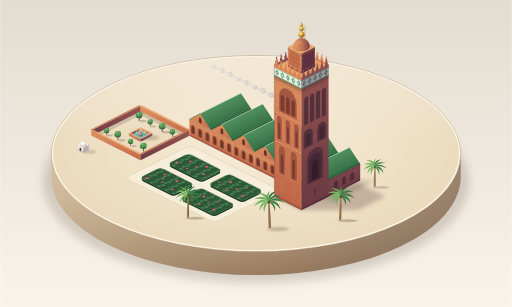
t = 0.00 s
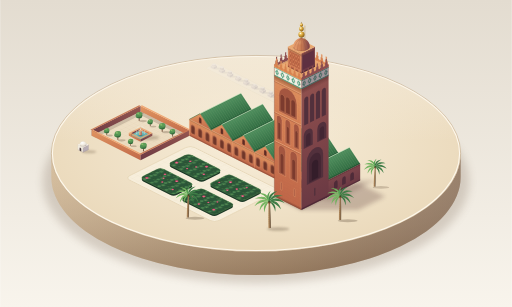
t = 1.25 s
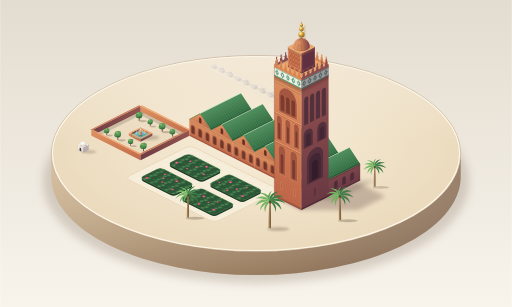
t = 2.19 s
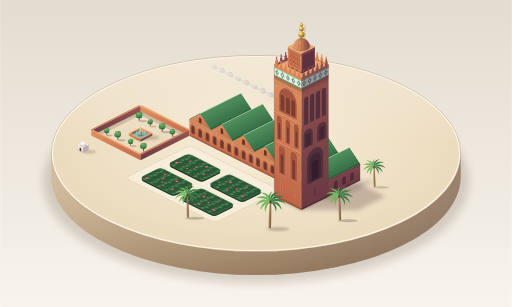
t = 3.50 s
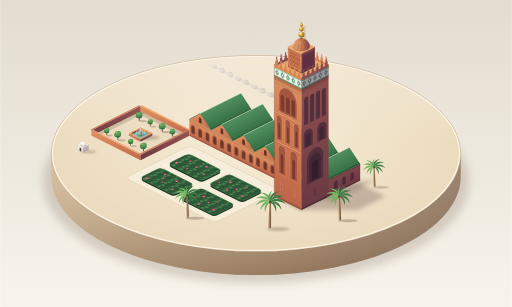
t = 4.38 s
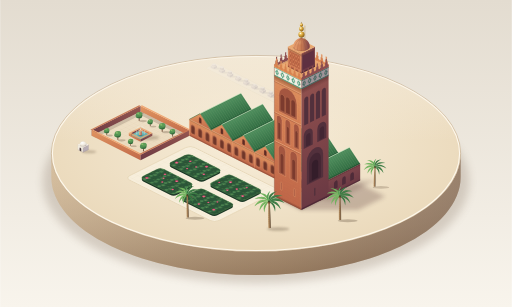
t = 6.13 s

The animated SVG that drew these frames (rendered in a browser with its animation timeline set to each time). Animation: 9 SMIL elements (animate=2,animateTransform=7); one cycle of 7.00 s, repeats indefinitely.

<svg xmlns="http://www.w3.org/2000/svg" xmlns:xlink="http://www.w3.org/1999/xlink" viewBox="0 0 1200 720" width="1200" height="720">
<defs>
  <linearGradient id="bg" x1="0" y1="0" x2="0" y2="1"><stop offset="0" stop-color="#e3dcd0"/><stop offset="1" stop-color="#f8f4ec"/></linearGradient>
  <radialGradient id="groundG" cx="0.5" cy="0.45" r="0.7"><stop offset="0" stop-color="#f7edd9"/><stop offset="1" stop-color="#e7d4b3"/></radialGradient>
  <linearGradient id="sideG" x1="0" y1="0" x2="1" y2="0"><stop offset="0" stop-color="#d2b894"/><stop offset=".55" stop-color="#b79a78"/><stop offset="1" stop-color="#8f745c"/></linearGradient>
  <linearGradient id="sideShade" x1="0" y1="0" x2="0" y2="1"><stop offset="0" stop-color="#ffffff" stop-opacity=".1"/><stop offset="1" stop-color="#4a3226" stop-opacity=".3"/></linearGradient>
  <linearGradient id="litLoc" x1="0" y1="0" x2="0" y2="1"><stop offset="0" stop-color="#bf6648"/><stop offset=".55" stop-color="#d27c53"/><stop offset="1" stop-color="#e09460"/></linearGradient>
  <linearGradient id="shLoc" x1="0" y1="0" x2="0" y2="1"><stop offset="0" stop-color="#6a3943"/><stop offset=".5" stop-color="#7f4549"/><stop offset="1" stop-color="#92524f"/></linearGradient>
  <linearGradient id="shLow" x1="0" y1="0" x2="0" y2="1"><stop offset="0" stop-color="#6a3943"/><stop offset="1" stop-color="#7d454b"/></linearGradient>
  <linearGradient id="litScr" x1="0" y1="0" x2="0" y2="1"><stop offset="0" stop-color="#e09460"/><stop offset="1" stop-color="#c16949"/></linearGradient>
  <linearGradient id="shScr" x1="0" y1="0" x2="0" y2="1"><stop offset="0" stop-color="#96564f"/><stop offset="1" stop-color="#6c3a44"/></linearGradient>
  <linearGradient id="topG" x1="0" y1="0" x2="1" y2="1"><stop offset="0" stop-color="#f0b27c"/><stop offset="1" stop-color="#df9962"/></linearGradient>
  <linearGradient id="roofMid" x1="0" y1="0" x2="0" y2="1"><stop offset="0" stop-color="#2f6a40"/><stop offset="1" stop-color="#4f8f5e"/></linearGradient>
  <linearGradient id="roofLit" x1="0" y1="0" x2="0" y2="1"><stop offset="0" stop-color="#92cd91"/><stop offset="1" stop-color="#5b9a64"/></linearGradient>
  <linearGradient id="domeG" x1="0" y1="0" x2="1" y2="0"><stop offset="0" stop-color="#eca472"/><stop offset=".5" stop-color="#c97b52"/><stop offset="1" stop-color="#7d4249"/></linearGradient>
  <radialGradient id="gold" cx=".34" cy=".3" r=".78"><stop offset="0" stop-color="#fff1bc"/><stop offset=".2" stop-color="#f3cd6c"/><stop offset=".55" stop-color="#c9962e"/><stop offset="1" stop-color="#7a5418"/></radialGradient>
  <linearGradient id="trunkG" x1="0" y1="0" x2="1" y2="0"><stop offset="0" stop-color="#c19a6a"/><stop offset=".5" stop-color="#9a7650"/><stop offset="1" stop-color="#62503d"/></linearGradient>
  <linearGradient id="drumG" x1="0" y1="0" x2="1" y2="0"><stop offset="0" stop-color="#dcbda7"/><stop offset="1" stop-color="#a68a84"/></linearGradient>
  <linearGradient id="stoneG" x1="0" y1="0" x2="1" y2="0"><stop offset="0" stop-color="#eab282"/><stop offset="1" stop-color="#a8665a"/></linearGradient>
  <linearGradient id="waterG" x1="0" y1="0" x2="1" y2="1"><stop offset="0" stop-color="#90d6c9"/><stop offset="1" stop-color="#3f8e97"/></linearGradient>
  <linearGradient id="hazeG" x1="0" y1="0" x2="0" y2="1"><stop offset="0" stop-color="#f6eee0" stop-opacity=".68"/><stop offset="1" stop-color="#f6eee0" stop-opacity="0"/></linearGradient>
  <linearGradient id="aoTop" x1="0" y1="0" x2="0" y2="1"><stop offset="0" stop-color="#2a1010" stop-opacity="0"/><stop offset="1" stop-color="#2a1010" stop-opacity=".32"/></linearGradient>
  <linearGradient id="aoBot" x1="0" y1="0" x2="0" y2="1"><stop offset="0" stop-color="#3b1a16" stop-opacity=".4"/><stop offset="1" stop-color="#3b1a16" stop-opacity="0"/></linearGradient>
  <radialGradient id="canopyG" cx=".35" cy=".3" r=".8"><stop offset="0" stop-color="#7cb865"/><stop offset="1" stop-color="#2f6a3c"/></radialGradient>
  <radialGradient id="domeW" cx=".35" cy=".3" r=".85"><stop offset="0" stop-color="#ffffff"/><stop offset=".6" stop-color="#eee7da"/><stop offset="1" stop-color="#b9aeb4"/></radialGradient>

  <filter id="blur10" x="-20%" y="-30%" width="140%" height="160%"><feGaussianBlur stdDeviation="10"/></filter>
  <filter id="blur5" x="-30%" y="-60%" width="160%" height="220%"><feGaussianBlur stdDeviation="5"/></filter>
  <filter id="blur2" x="-40%" y="-90%" width="180%" height="280%"><feGaussianBlur stdDeviation="2"/></filter>
  <filter id="hazeF" x="-10%" y="-20%" width="120%" height="140%">
    <feGaussianBlur stdDeviation="0.9"/>
    <feColorMatrix type="saturate" values="0.5"/>
    <feComponentTransfer><feFuncR type="linear" slope="0.78" intercept="0.2"/><feFuncG type="linear" slope="0.78" intercept="0.2"/><feFuncB type="linear" slope="0.78" intercept="0.2"/></feComponentTransfer>
  </filter>

  <clipPath id="topClip"><ellipse cx="600" cy="645" rx="477.5" ry="227.5"/></clipPath>
  <clipPath id="waterClip"><polygon points="0,8.53 -22.26,-2.6 0,-13.73 22.26,-2.6"/></clipPath>

  <pattern id="courses" width="12" height="10" patternUnits="userSpaceOnUse"><path d="M0,.3H12M0,5.3H12M.3,0V5M6.3,5V10" fill="none" stroke="#97503a" stroke-width=".35" opacity=".65"/></pattern>
  <pattern id="tileBand" width="12" height="16" patternUnits="userSpaceOnUse"><rect width="12" height="16" fill="#f4efe3"/><path d="M0,.8H12M0,15.2H12" stroke="#2f8f6a" stroke-width="1.6"/><path d="M6,2.6L10,8L6,13.4L2,8Z" fill="#2f8f6a"/><path d="M6,5.2L7.8,8L6,10.8L4.2,8Z" fill="#f4efe3"/></pattern>
  <pattern id="loz" width="6" height="8" patternUnits="userSpaceOnUse"><path d="M3,0L6,4L3,8L0,4Z" fill="none" stroke="#8a432f" stroke-width=".6"/><path d="M3,2.6L4.4,4L3,5.4L1.6,4Z" fill="#e39a68" opacity=".7"/></pattern>
  <pattern id="hallArch" width="16" height="20" patternUnits="userSpaceOnUse"><path d="M3,2V13A5,5 0 0 0 13,13V2Z" fill="#8f4a38" stroke="#e6a574" stroke-width=".5"/><path d="M5,2V12.5A3,3 0 0 0 11,12.5V2Z" fill="#6f3629"/></pattern>
  <pattern id="tiles" width="4.5" height="1" patternUnits="userSpaceOnUse"><path d="M.5,0V1" stroke="#285c36" stroke-width=".55" opacity=".6"/><path d="M1.3,0V1" stroke="#b6e0ae" stroke-width=".4" opacity=".55"/></pattern>
  <pattern id="flag" width="12" height="12" patternUnits="userSpaceOnUse"><path d="M0,0H12M0,0V12" fill="none" stroke="#dccaa6" stroke-width=".5" opacity=".6"/></pattern>
  <pattern id="flag2" width="9" height="9" patternUnits="userSpaceOnUse"><path d="M0,0H9M0,0V9" fill="none" stroke="#cdb894" stroke-width=".5" opacity=".6"/></pattern>
  <pattern id="foliage" width="16" height="14" patternUnits="userSpaceOnUse">
    <circle cx="4" cy="4" r="3.6" fill="#3f7447"/><circle cx="12" cy="8" r="3.2" fill="#2a5233"/><circle cx="6" cy="11" r="2.8" fill="#4a8350"/><circle cx="3.2" cy="3" r="1.2" fill="#7fb066" opacity=".6"/><circle cx="11" cy="6.8" r="1" fill="#7fb066" opacity=".5"/>
  </pattern>

  <path id="aA" d="M0,0V44A8,8 0 0 0 16,44V0Z"/>
  <path id="aAi" d="M0,0V32A4,4 0 0 0 8,32V0Z"/>
  <path id="aB" d="M0,0V38A6,6 0 0 0 12,38V0Z"/>
  <path id="aBi" d="M0,0V27A3,3 0 0 0 6,27V0Z"/>
  <path id="aC" d="M0,0V28A20,20 0 0 0 40,28V0Z"/>
  <path id="aS" d="M0,0V25A5,5 0 0 0 10,25V0Z"/>
  <path id="aSl" d="M0,0V12.5A1.5,1.5 0 0 0 3,12.5V0Z"/>
  <path id="aD" d="M0,0V42A18,18 0 0 0 36,42V0Z"/>
  <path id="aD1" d="M0,0V35A13,13 0 0 0 26,35V0Z"/>
  <path id="aD2" d="M0,0V27A7,7 0 0 0 14,27V0Z"/>
  <path id="aE" d="M0,0V22A10,10 0 0 0 20,22V0Z"/>
  <path id="aE1" d="M0,0V17A5,5 0 0 0 10,17V0Z"/>
  <path id="aF" d="M0,0V45.5A4.5,4.5 0 0 0 9,45.5V0Z"/>
  <path id="aWin" d="M0,0V10A4,4 0 0 0 8,10V0Z"/>
  <path id="mer" d="M0,0H8V5H6.6V10H5.2V16H2.8V10H1.4V5H0Z"/>
  <g id="merRow">
    <rect width="60" height="4"/>
    <use xlink:href="#mer" x="1"/><use xlink:href="#mer" x="11"/><use xlink:href="#mer" x="21"/><use xlink:href="#mer" x="31"/><use xlink:href="#mer" x="41"/><use xlink:href="#mer" x="51"/>
  </g>

  <g id="bay">
    <g transform="matrix(1.06 -0.53 -25.4 13.3 723.6 678.6)">
      <rect width="90" height="1" fill="url(#roofLit)"/>
      <rect width="90" height="1" fill="url(#tiles)"/>
      <rect y=".88" width="90" height=".12" fill="#1f4a2c" opacity=".3"/>
    </g>
    <g transform="matrix(1.06 -0.53 -25.4 -38.7 749 717.3)">
      <rect width="90" height="1" fill="url(#roofMid)"/>
      <rect width="90" height="1" fill="url(#tiles)" opacity=".8"/>
      <rect width="90" height=".07" fill="#1c442a" opacity=".5"/>
    </g>
    <path d="M749,717.3L723.6,678.6L698.1,691.9Z" fill="url(#litScr)"/>
    <g transform="matrix(-1.06 -0.53 0 -1.3 749 756.3)"><path d="M21,33V40A3,3 0 0 0 27,40V33Z" fill="#8a4533"/><path d="M22,33V39.5A2,2 0 0 0 26,39.5V33Z" fill="#5d2c24"/></g>
    <path d="M749,717.3L723.6,678.6L698.1,691.9" fill="none" stroke="#2e6a3e" stroke-width="1.1"/>
    <path d="M723.6,678.6L819,630.9" stroke="#d3f0c8" stroke-width="1.5" stroke-linecap="round" fill="none"/>
    <path d="M723.6,680L819,632.3" stroke="#1f4a2c" stroke-width=".8" opacity=".35" fill="none"/>
  </g>

  <g id="pierA">
    <ellipse cx="8" cy="2" rx="9" ry="2.2" fill="#8d7a68" opacity=".3"/>
    <path d="M0,3.71L-7.42,0V-5.2L0,-1.49Z" fill="#d6b6a0"/>
    <path d="M0,3.71L7.42,0V-5.2L0,-1.49Z" fill="#b3948b"/>
    <path d="M0,-1.49L-7.42,-5.2L0,-8.91L7.42,-5.2Z" fill="#e8cfba"/>
    <path d="M-4.5,-10.4V-5.2A4.5,2.25 0 0 0 4.5,-5.2V-10.4Z" fill="url(#drumG)"/>
    <ellipse cx="0" cy="-10.4" rx="4.5" ry="2.25" fill="#ecd6c3"/>
  </g>
  <g id="pierB">
    <ellipse cx="8" cy="2" rx="9" ry="2.2" fill="#8d7a68" opacity=".3"/>
    <path d="M0,3.71L-7.42,0V-5.2L0,-1.49Z" fill="#d6b6a0"/>
    <path d="M0,3.71L7.42,0V-5.2L0,-1.49Z" fill="#b3948b"/>
    <path d="M0,-1.49L-7.42,-5.2L0,-8.91L7.42,-5.2Z" fill="#e8cfba"/>
    <path d="M-4.5,-7.4V-5.2A4.5,2.25 0 0 0 4.5,-5.2V-7.4Z" fill="url(#drumG)"/>
    <ellipse cx="0" cy="-7.4" rx="4.5" ry="2.25" fill="#ecd6c3"/>
  </g>

  <path id="frond" d="M0,0C8,-9 22,-10 34,5C23,-2 10,-3 0,0Z"/>
  <path id="ribf" d="M0,0C9,-6 22,-7 33,4" fill="none"/>
  <g id="palm">
    <path d="M-2.8,0C-3.2,-20 -2.4,-42 -1.4,-62L1.6,-62C2.4,-42 3.4,-20 3,0Z" fill="url(#trunkG)"/>
    <path d="M-3,-5H-.2M-3,-10H-.2M-2.9,-15H-.2M-2.9,-20H-.2M-2.8,-25H-.2M-2.7,-30H-.2M-2.6,-35H-.2M-2.4,-40H-.2M-2.3,-45H-.2M-2.1,-50H-.2M-1.9,-55H-.2M-1.7,-60H-.2" fill="none" stroke="#6a5038" stroke-width=".6" opacity=".6"/>
    <g transform="translate(0,-62)">
      <g fill="#3a7843">
        <use xlink:href="#frond" transform="rotate(-60) scale(.9)"/><use xlink:href="#frond" transform="rotate(-30)"/><use xlink:href="#frond" transform="rotate(-2) scale(1.05)"/><use xlink:href="#frond" transform="rotate(26) scale(.95)"/><use xlink:href="#frond" transform="rotate(52) scale(.8)"/>
      </g>
      <g fill="none" stroke="#5f9f5c" stroke-width=".5">
        <use xlink:href="#ribf" transform="rotate(-30)"/><use xlink:href="#ribf" transform="rotate(-2) scale(1.05)"/><use xlink:href="#ribf" transform="rotate(26) scale(.95)"/>
      </g>
      <g fill="#6fb05c">
        <use xlink:href="#frond" transform="scale(-1,1) rotate(-48) scale(.95)"/><use xlink:href="#frond" transform="scale(-1,1) rotate(-20)"/><use xlink:href="#frond" transform="scale(-1,1) rotate(8) scale(1.05)"/><use xlink:href="#frond" transform="scale(-1,1) rotate(34) scale(.9)"/><use xlink:href="#frond" transform="scale(-1,1) rotate(58) scale(.8)"/>
      </g>
      <g fill="none" stroke="#a4d68a" stroke-width=".5">
        <use xlink:href="#ribf" transform="scale(-1,1) rotate(-20)"/><use xlink:href="#ribf" transform="scale(-1,1) rotate(8) scale(1.05)"/><use xlink:href="#ribf" transform="scale(-1,1) rotate(34) scale(.9)"/>
      </g>
      <use xlink:href="#frond" transform="rotate(-90) scale(.75)" fill="#55a054"/>
      <circle r="2.6" fill="#3a4a2c"/>
      <circle cx="-2" cy="2.2" r="1.5" fill="#7a4a2a"/><circle cx="2" cy="2.8" r="1.5" fill="#6a3f24"/><circle cx="0" cy="4.2" r="1.4" fill="#8a5630"/>
    </g>
  </g>

  <g id="tree">
    <ellipse cx="9" cy="1" rx="9" ry="2.6" fill="#5b4632" opacity=".28"/>
    <path d="M-1.2,0L-.9,-7H.9L1.2,0Z" fill="#6e4b36"/>
    <circle cx="0" cy="-13" r="7.5" fill="url(#canopyG)"/>
    <circle cx="-4" cy="-11" r="4.5" fill="#4f8f52" opacity=".85"/>
    <circle cx="3.5" cy="-16" r="4" fill="#5d9e58" opacity=".85"/>
    <circle cx="-2.5" cy="-16.5" r="2.2" fill="#8cc070" opacity=".7"/>
    <ellipse cx="0" cy="-7.5" rx="5.5" ry="1.8" fill="#1f4a2c" opacity=".35"/>
  </g>

  <g id="rose"><circle r="2.4" fill="#d6446b"/><circle cx="-.5" cy="-.5" r="1.1" fill="#f28fa8"/></g>
  <g id="bedShapes">
    <rect x="105" y="22" width="75" height="46" rx="8"/><rect x="195" y="22" width="75" height="46" rx="8"/>
    <rect x="105" y="84" width="75" height="46" rx="8"/><rect x="195" y="84" width="75" height="46" rx="8"/>
  </g>
</defs>

<rect width="1200" height="720" fill="url(#bg)"/>

<g transform="translate(0,-285)">
  <ellipse cx="600" cy="712" rx="500" ry="238" fill="#6b5442" opacity=".22" filter="url(#blur10)"/>
  <path d="M120,645V700A480,230 0 0 0 1080,700V645A480,230 0 0 1 120,645Z" fill="url(#sideG)"/>
  <path d="M120,645V700A480,230 0 0 0 1080,700V645A480,230 0 0 1 120,645Z" fill="url(#sideShade)"/>
  <ellipse cx="600" cy="645" rx="480" ry="230" fill="url(#groundG)"/>
  <ellipse cx="600" cy="645" rx="480" ry="230" fill="none" stroke="#a98c6c" stroke-width=".8"/>
  <ellipse cx="600" cy="645" rx="477.5" ry="227.5" fill="none" stroke="#fffaf0" stroke-width="2.5" opacity=".95"/>

  <g clip-path="url(#topClip)">
    <g transform="matrix(-1.06 -0.53 1.06 -0.53 590 857)">
      <rect x="88" y="6" width="198" height="144" rx="10" fill="#f7eedb"/>
      <rect x="88" y="6" width="198" height="144" rx="10" fill="url(#flag)"/>
      <rect x="88" y="6" width="198" height="144" rx="10" fill="none" stroke="#dfcdaa" stroke-width="1"/>
      <rect x="308" y="62" width="108" height="108" fill="#ecdcc0"/>
      <rect x="308" y="62" width="108" height="108" fill="url(#flag2)"/>
      <rect x="258" y="338" width="182" height="22" rx="2" fill="#efe4cf" stroke="#e0d1b4" stroke-width=".6"/>
    </g>
    <polygon points="643,745.7 706.6,713.9 839.6,713.9 903.2,745.7 839.6,777.5 706.6,777.5" fill="#5a3a3a" opacity=".28" filter="url(#blur5)"/>
    <polygon points="643,745.7 706.6,713.9 770.2,745.7 706.6,777.5" fill="#3a1f1f" opacity=".3" filter="url(#blur2)"/>
    <polygon points="749,756.3 844.4,708.6 880,708.6 784.6,756.3" fill="#5a3a3a" opacity=".22" filter="url(#blur5)"/>
    <g transform="translate(0,4)"><g transform="matrix(-1.06 -0.53 1.06 -0.53 590 857)"><use xlink:href="#bedShapes" fill="#1d3a28"/></g></g>
    <g transform="matrix(-1.06 -0.53 1.06 -0.53 590 857)">
      <use xlink:href="#bedShapes" fill="#2b5638"/>
      <use xlink:href="#bedShapes" fill="url(#foliage)"/>
      <use xlink:href="#bedShapes" fill="none" stroke="#6a9a5c" stroke-width=".8" opacity=".7"/>
      <use xlink:href="#rose" transform="translate(118 34) scale(1.1)"/><use xlink:href="#rose" transform="translate(131 55) scale(.75)"/><use xlink:href="#rose" transform="translate(147 30) scale(.9)"/><use xlink:href="#rose" transform="translate(158 52) scale(1.15)"/><use xlink:href="#rose" transform="translate(170 39) scale(.75)"/><use xlink:href="#rose" transform="translate(140 44) scale(.75)"/>
      <use xlink:href="#rose" transform="translate(208 33) scale(.9)"/><use xlink:href="#rose" transform="translate(222 56) scale(1.15)"/><use xlink:href="#rose" transform="translate(236 38) scale(.75)"/><use xlink:href="#rose" transform="translate(250 58) scale(.9)"/><use xlink:href="#rose" transform="translate(262 30) scale(1.1)"/><use xlink:href="#rose" transform="translate(243 48) scale(.75)"/>
      <use xlink:href="#rose" transform="translate(116 96) scale(1.1)"/><use xlink:href="#rose" transform="translate(130 119) scale(.75)"/><use xlink:href="#rose" transform="translate(146 92) scale(.9)"/><use xlink:href="#rose" transform="translate(160 113) scale(1.15)"/><use xlink:href="#rose" transform="translate(172 100) scale(.75)"/><use xlink:href="#rose" transform="translate(138 105) scale(.85)"/>
      <use xlink:href="#rose" transform="translate(207 101) scale(.9)"/><use xlink:href="#rose" transform="translate(221 121) scale(1.1)"/><use xlink:href="#rose" transform="translate(238 95) scale(.75)"/><use xlink:href="#rose" transform="translate(251 115) scale(.9)"/><use xlink:href="#rose" transform="translate(263 97) scale(1.15)"/><use xlink:href="#rose" transform="translate(232 109) scale(.75)"/>
    </g>
  </g>

  <g filter="url(#hazeF)" opacity=".92">
    <use xlink:href="#pierA" x="672.7" y="529.5"/>
    <use xlink:href="#pierB" x="653.7" y="520"/>
    <use xlink:href="#pierA" x="634.6" y="510.4"/>
    <use xlink:href="#pierA" x="615.5" y="500.9"/>
    <use xlink:href="#pierB" x="596.4" y="491.4"/>
    <use xlink:href="#pierA" x="577.3" y="481.8"/>
    <use xlink:href="#pierB" x="558.3" y="472.3"/>
    <use xlink:href="#pierA" x="539.2" y="462.8"/>
    <use xlink:href="#pierA" x="520.1" y="453.2"/>
    <use xlink:href="#pierB" x="501" y="443.7"/>
  </g>
  <g filter="url(#hazeF)" opacity=".9">
    <g transform="translate(744 552) scale(.7)">
      <g><animateTransform attributeName="transform" type="rotate" values="-1.8 0 0;1.8 0 0;-1.8 0 0" keyTimes="0;0.5;1" calcMode="spline" keySplines="0.45 0 0.55 1;0.45 0 0.55 1" dur="11s" begin="-4s" repeatCount="indefinite"/><use xlink:href="#palm"/></g>
    </g>
  </g>
  <rect x="120" y="415" width="960" height="200" fill="url(#hazeG)" clip-path="url(#topClip)"/>

  <polygon points="443.72,603.66 329.24,546.42 329.24,533.42 443.72,590.66" fill="url(#litScr)"/>
  <polygon points="443.72,590.66 329.24,533.42 332.42,531.83 446.9,589.07" fill="#f0a672"/>
  <polygon points="214.76,603.66 329.24,546.42 329.24,533.42 214.76,590.66" fill="url(#shScr)"/>
  <polygon points="214.76,590.66 329.24,533.42 326.06,531.83 211.58,589.07" fill="#c97a56"/>
  <polygon points="443.72,603.66 329.24,546.42 320.76,550.66 435.24,607.9" fill="#3a2418" opacity=".18"/>
  <polygon points="214.76,603.66 329.24,546.42 337.7,550.66 223.26,607.9" fill="#3a2418" opacity=".18"/>
  <use xlink:href="#tree" transform="translate(404 605) scale(.85)"/>
  <use xlink:href="#tree" transform="translate(380 594)"/>
  <use xlink:href="#tree" transform="translate(352 581) scale(.8)"/>
  <use xlink:href="#tree" transform="translate(326 568)"/>

  <g transform="translate(329.24 603.66)">
    <ellipse cx="14" cy="4" rx="30" ry="6" fill="#5b4632" opacity=".26" filter="url(#blur2)"/>
    <path d="M-27.56,0L0,13.78V7.28L-27.56,-6.5Z" fill="url(#litScr)"/>
    <path d="M0,13.78L27.56,0V-6.5L0,7.28Z" fill="url(#shScr)"/>
    <polygon points="0,8.53 -22.26,-2.6 0,-13.73 22.26,-2.6" fill="url(#waterG)"/>
    <polygon points="-22.26,-6.5 0,-17.63 0,-13.73 -22.26,-2.6" fill="#7a4048"/>
    <polygon points="0,-17.63 22.26,-6.5 22.26,-2.6 0,-13.73" fill="#d0794f"/>
    <polygon points="-22.26,-2.6 0,-13.73 0,-11.5 -22.26,-0.4" fill="#0b3b3a" opacity=".28"/>
    <ellipse cx="0" cy="-1" rx="5" ry="2" fill="#0f3a3e" opacity=".3"/>
    <g clip-path="url(#waterClip)">
      <g transform="translate(0,-2.6)">
        <ellipse rx="16" ry="8" fill="none" stroke="#f4ffff" stroke-width=".8" opacity="0">
          <animateTransform attributeName="transform" type="scale" values="0.25;1" keyTimes="0;1" calcMode="spline" keySplines="0.2 0.6 0.4 1" dur="5s" repeatCount="indefinite"/>
          <animate attributeName="opacity" values="0;0.8;0" keyTimes="0;0.25;1" dur="5s" repeatCount="indefinite"/>
        </ellipse>
      </g>
      <g transform="translate(0,-2.6)">
        <ellipse rx="16" ry="8" fill="none" stroke="#f4ffff" stroke-width=".8" opacity="0">
          <animateTransform attributeName="transform" type="scale" values="0.25;1" keyTimes="0;1" calcMode="spline" keySplines="0.2 0.6 0.4 1" dur="5s" begin="-2.5s" repeatCount="indefinite"/>
          <animate attributeName="opacity" values="0;0.8;0" keyTimes="0;0.25;1" dur="5s" begin="-2.5s" repeatCount="indefinite"/>
        </ellipse>
      </g>
    </g>
    <path d="M-3.2,-2.6V-12A3.2,1.6 0 0 0 3.2,-12V-2.6A3.2,1.6 0 0 1 -3.2,-2.6Z" fill="url(#stoneG)"/>
    <ellipse cx="0" cy="-1.2" rx="2.6" ry="1.1" fill="#0b3b3a" opacity=".35"/>
    <ellipse cx="0" cy="-13" rx="5" ry="2.5" fill="#eab282"/>
    <path d="M0,-14C0,-25 -9,-25 -10,-5M0,-14C0,-25 9,-25 10,-5" fill="none" stroke="#eafcff" stroke-width="1" opacity=".85"/>
    <path d="M0,-14C0,-21 -5,-21 -6,-6M0,-14C0,-21 5,-21 6,-6" fill="none" stroke="#c9f1f4" stroke-width=".6" opacity=".8"/>
    <path d="M0,7.28L-27.56,-6.5L0,-20.28L27.56,-6.5ZM0,4.63L-22.26,-6.5L0,-17.63L22.26,-6.5Z" fill="#e9a56d" fill-rule="evenodd"/>
    <path d="M-27.56,-6.5L0,-20.28" stroke="#f9c898" stroke-width=".8" fill="none"/>
  </g>

  <use xlink:href="#tree" transform="translate(336 640)"/>
  <use xlink:href="#tree" transform="translate(306 627) scale(.8)"/>
  <use xlink:href="#tree" transform="translate(276 613)"/>
  <use xlink:href="#tree" transform="translate(250 602) scale(.8)"/>

  <polygon points="329.24,660.9 214.76,603.66 214.76,590.66 329.24,647.9" fill="url(#litScr)"/>
  <polygon points="329.24,647.9 214.76,590.66 217.94,589.07 332.42,646.31" fill="#f0a672"/>
  <polygon points="329.24,660.9 443.72,603.66 443.72,590.66 329.24,647.9" fill="url(#shScr)"/>
  <polygon points="329.24,647.9 443.72,590.66 440.54,589.07 326.06,646.31" fill="#c97a56"/>

  <g>
    <g transform="matrix(-1.06 -0.53 0 -1.3 749 756.3)">
      <rect width="288" height="30" fill="url(#litLoc)"/>
      <rect width="288" height="30" fill="url(#courses)" opacity=".5"/>
      <g transform="translate(0,5)"><rect width="288" height="20" fill="url(#hallArch)"/></g>
      <path d="M0,0V30M48,0V30M96,0V30M144,0V30M192,0V30M240,0V30M288,0V30" stroke="#efb083" stroke-width="1" opacity=".6" fill="none"/>
      <rect width="288" height="2.6" fill="#4a2420" opacity=".25"/>
      <rect y="26.5" width="288" height="3.5" fill="url(#aoTop)"/>
      <rect y="29.2" width="288" height=".8" fill="#f5bb87" opacity=".75"/>
    </g>
    <use xlink:href="#bay" transform="translate(-254.4 -127.2)"/>
    <use xlink:href="#bay" transform="translate(-203.52 -101.76)"/>
    <use xlink:href="#bay" transform="translate(-152.64 -76.32)"/>
    <use xlink:href="#bay" transform="translate(-101.76 -50.88)"/>
    <use xlink:href="#bay" transform="translate(-50.88 -25.44)"/>
    <use xlink:href="#bay"/>
    <g transform="matrix(1.06 -0.53 0 -1.3 749 756.3)">
      <rect width="90" height="30" fill="url(#shLow)"/>
      <g fill="#4e2b38"><use xlink:href="#aWin" x="32" y="8"/><use xlink:href="#aWin" x="50" y="8"/><use xlink:href="#aWin" x="68" y="8"/></g>
      <rect width="90" height="2.6" fill="#33182a" opacity=".4"/>
      <rect y="26.5" width="90" height="3.5" fill="url(#aoTop)"/>
    </g>
  </g>

  <g>
    <g transform="matrix(-1.06 -0.53 0 -1.3 706.6 777.5)">
      <rect width="60" height="234" fill="url(#litLoc)"/>
      <rect width="60" height="218" fill="url(#courses)" opacity=".5"/>
      <g fill="#a45640" stroke="#efa876" stroke-width=".6">
        <use xlink:href="#aA" x="9" y="46"/><use xlink:href="#aA" x="35" y="46"/>
        <use xlink:href="#aB" x="5" y="106"/><use xlink:href="#aB" x="24" y="106"/><use xlink:href="#aB" x="43" y="106"/>
        <use xlink:href="#aC" x="10" y="158"/>
        <use xlink:href="#aSl" x="14" y="18"/><use xlink:href="#aSl" x="43" y="18"/>
      </g>
      <g fill="#7c3b2e" stroke="#cf8860" stroke-width=".5">
        <use xlink:href="#aAi" x="13" y="48"/><use xlink:href="#aAi" x="39" y="48"/>
        <use xlink:href="#aBi" x="8" y="108"/><use xlink:href="#aBi" x="27" y="108"/><use xlink:href="#aBi" x="46" y="108"/>
        <use xlink:href="#aS" x="13" y="161"/><use xlink:href="#aS" x="25" y="161"/><use xlink:href="#aS" x="37" y="161"/>
      </g>
      <path d="M0,101H60M0,153H60M0,209H60" stroke="#efb083" stroke-width="1.2" fill="none"/>
      <path d="M0,99.6H60M0,151.6H60M0,207.6H60" stroke="#7a3b2e" stroke-width=".8" opacity=".6" fill="none"/>
      <rect y="208" width="60" height="10" fill="url(#aoTop)"/>
      <g transform="translate(0,218)">
        <rect width="60" height="16" fill="url(#tileBand)"/>
        <rect y="15" width="60" height="1" fill="#ffffff" opacity=".7"/>
      </g>
      <rect width="60" height="5" fill="url(#aoBot)"/>
      <rect width="1.3" height="234" fill="#f4b27c" opacity=".7"/>
      <path d="M60,0V234" stroke="#6e3530" stroke-width=".8" opacity=".6" fill="none"/>
    </g>
    <g transform="matrix(1.06 -0.53 0 -1.3 706.6 777.5)">
      <rect width="60" height="234" fill="url(#shLoc)"/>
      <g fill="#52303c">
        <use xlink:href="#aD" x="12" y="40"/>
        <use xlink:href="#aE" x="5" y="108"/><use xlink:href="#aE" x="35" y="108"/>
        <use xlink:href="#aF" x="6" y="150"/><use xlink:href="#aF" x="19" y="150"/><use xlink:href="#aF" x="32" y="150"/><use xlink:href="#aF" x="45" y="150"/>
        <use xlink:href="#aSl" x="28" y="14"/>
      </g>
      <g fill="#432633">
        <use xlink:href="#aD1" x="17" y="42"/><use xlink:href="#aE1" x="10" y="110"/><use xlink:href="#aE1" x="40" y="110"/>
      </g>
      <use xlink:href="#aD2" x="23" y="44" fill="#341d2a"/>
      <rect y="208" width="60" height="10" fill="url(#aoTop)"/>
      <g transform="translate(0,218)">
        <rect width="60" height="16" fill="url(#tileBand)"/>
        <rect width="60" height="16" fill="#2c1632" opacity=".42"/>
      </g>
      <rect width="60" height="2.6" fill="#33182a" opacity=".5"/>
    </g>

    <polygon points="706.6,473.3 643,441.5 706.6,409.7 770.2,441.5" fill="url(#topG)"/>
    <use xlink:href="#merRow" fill="#d7824f" stroke="#f1b07c" stroke-width=".4" transform="matrix(-1.06 -0.53 0 -1.3 770.2 441.5)"/>
    <use xlink:href="#merRow" fill="#8b4d50" transform="matrix(1.06 -0.53 0 -1.3 643 441.5)"/>
    <polygon points="643,441.5 706.6,409.7 710.6,411.7 647,443.5" fill="#2a1010" opacity=".12"/>

    <g transform="matrix(-1.06 -0.53 0 -1.3 706.6 457.4)">
      <rect width="30" height="36" fill="url(#litLoc)"/>
      <rect x="2" y="5" width="26" height="26" fill="#c8704c" stroke="#f0b080" stroke-width=".6"/>
      <g transform="translate(3,6)"><rect width="24" height="24" fill="url(#loz)"/></g>
      <rect y="29" width="30" height="5" fill="url(#aoTop)"/>
      <rect y="34" width="30" height="2" fill="#eaa874" opacity=".7"/>
      <rect width="30" height="3" fill="url(#aoBot)"/>
      <rect width="1.2" height="36" fill="#f4b27c" opacity=".7"/>
    </g>
    <g transform="matrix(1.06 -0.53 0 -1.3 706.6 457.4)">
      <rect width="30" height="36" fill="url(#shLoc)"/>
      <rect x="2" y="5" width="26" height="26" fill="#5d3041" stroke="#7a4650" stroke-width=".5" opacity=".95"/>
      <rect y="29" width="30" height="5" fill="url(#aoTop)"/>
      <rect width="30" height="2.4" fill="#33182a" opacity=".5"/>
    </g>
    <polygon points="706.6,410.6 674.8,394.7 706.6,378.8 738.4,394.7" fill="#e9a971"/>
    <path d="M687.1,394.7C687.1,383 695,375 706.6,374C718.2,375 726.1,383 726.1,394.7A19.5,9.75 0 0 1 687.1,394.7Z" fill="url(#domeG)"/>
    <ellipse cx="700" cy="384" rx="7" ry="4" fill="#ffd2a6" opacity=".28" filter="url(#blur2)"/>
    <path d="M689.7,399.6Q692,383 706.6,374M696.8,403.1Q699,382 706.6,374M706.6,404.5L706.6,374" fill="none" stroke="#8f4a3a" stroke-width=".9" opacity=".55"/>
    <path d="M716.4,403.1Q714,382 706.6,374M723.5,399.6Q721,383 706.6,374" fill="none" stroke="#4f2a38" stroke-width=".9" opacity=".25"/>
    <path d="M726.1,394.7A19.5,9.75 0 0 1 687.1,394.7" fill="none" stroke="#4b2428" stroke-width="1.2" opacity=".35"/>
    <path d="M714.6,380V347" stroke="#a07a2a" stroke-width=".8" fill="none"/>
    <circle cx="714.6" cy="346" r="1.2" fill="#e6bb55"/>
    <path d="M706.6,374V336.5" stroke="#8c6a24" stroke-width="1.1" fill="none"/>
    <circle cx="706.6" cy="366" r="7.2" fill="url(#gold)"/>
    <circle cx="706.6" cy="352.8" r="5.5" fill="url(#gold)"/>
    <circle cx="706.6" cy="343.4" r="3.9" fill="url(#gold)"/>
    <ellipse cx="704.2" cy="363.4" rx="1.8" ry="1.1" fill="#ffffff" opacity=".9"/>
    <ellipse cx="704.8" cy="350.8" rx="1.3" ry=".8" fill="#ffffff" opacity=".9"/>
    <ellipse cx="705.3" cy="342" rx="1" ry=".6" fill="#ffffff" opacity=".9"/>

    <use xlink:href="#merRow" fill="#d7824f" stroke="#f1b07c" stroke-width=".4" transform="matrix(-1.06 -0.53 0 -1.3 706.6 473.3)"/>
    <use xlink:href="#merRow" fill="#8b4d50" transform="matrix(1.06 -0.53 0 -1.3 706.6 473.3)"/>
  </g>

  <g transform="translate(878 723) scale(.75)">
    <ellipse cx="20" cy="2" rx="26" ry="4" fill="#5b4632" opacity=".24" filter="url(#blur2)"/>
    <g><animateTransform attributeName="transform" type="rotate" values="-1.8 0 0;1.8 0 0;-1.8 0 0" keyTimes="0;0.5;1" calcMode="spline" keySplines="0.45 0 0.55 1;0.45 0 0.55 1" dur="6s" begin="-2s" repeatCount="indefinite"/><use xlink:href="#palm"/></g>
  </g>
  <g transform="translate(797 801) scale(.9)">
    <ellipse cx="20" cy="2" rx="26" ry="4" fill="#4f3c2a" opacity=".28" filter="url(#blur2)"/>
    <g><animateTransform attributeName="transform" type="rotate" values="-1.8 0 0;1.8 0 0;-1.8 0 0" keyTimes="0;0.5;1" calcMode="spline" keySplines="0.45 0 0.55 1;0.45 0 0.55 1" dur="9s" begin="-5s" repeatCount="indefinite"/><use xlink:href="#palm"/></g>
  </g>
  <g transform="translate(440 795) scale(.85)">
    <ellipse cx="20" cy="2" rx="26" ry="4" fill="#4f3c2a" opacity=".28" filter="url(#blur2)"/>
    <g><animateTransform attributeName="transform" type="rotate" values="-1.8 0 0;1.8 0 0;-1.8 0 0" keyTimes="0;0.5;1" calcMode="spline" keySplines="0.45 0 0.55 1;0.45 0 0.55 1" dur="8s" begin="-3s" repeatCount="indefinite"/><use xlink:href="#palm"/></g>
  </g>
  <g transform="translate(632 820)">
    <ellipse cx="20" cy="2" rx="26" ry="4" fill="#4f3c2a" opacity=".3" filter="url(#blur2)"/>
    <g><animateTransform attributeName="transform" type="rotate" values="-1.8 0 0;1.8 0 0;-1.8 0 0" keyTimes="0;0.5;1" calcMode="spline" keySplines="0.45 0 0.55 1;0.45 0 0.55 1" dur="7s" repeatCount="indefinite"/><use xlink:href="#palm"/></g>
  </g>

  <g transform="translate(194.6 636)">
    <ellipse cx="14" cy="5" rx="17" ry="3.6" fill="#5b4632" opacity=".28" filter="url(#blur2)"/>
    <path d="M-12.72,0L0,6.36V-5.34L-12.72,-11.7Z" fill="#f2ede1" stroke="#cdbfae" stroke-width=".5"/>
    <path d="M0,6.36L12.72,0V-11.7L0,-5.34Z" fill="#b8adb4" stroke="#a89ca4" stroke-width=".5"/>
    <path d="M0,-5.34L-12.72,-11.7L0,-18.06L12.72,-11.7Z" fill="#fffdf6" stroke="#d9ccbb" stroke-width=".4"/>
    <g transform="matrix(-1.06 -0.53 0 -1.3 0 6.36)"><path d="M4,0V4A2,2 0 0 0 8,4V0Z" fill="#6a565c"/><path d="M4.8,0V3.8A1.2,1.2 0 0 0 7.2,3.8V0Z" fill="#43343a"/></g>
    <path d="M-12.72,0L0,6.36L12.72,0" fill="none" stroke="#7d6e68" stroke-width="1" opacity=".3"/>
    <path d="M-8,-11.7C-8,-17 -4,-19.7 0,-19.7C4,-19.7 8,-17 8,-11.7A8,4 0 0 1 -8,-11.7Z" fill="url(#domeW)" stroke="#d3c6b5" stroke-width=".4"/>
    <path d="M8,-11.7A8,4 0 0 1 -8,-11.7" fill="none" stroke="#7d6e68" stroke-width="1" opacity=".3"/>
  </g>
</g>
</svg>
